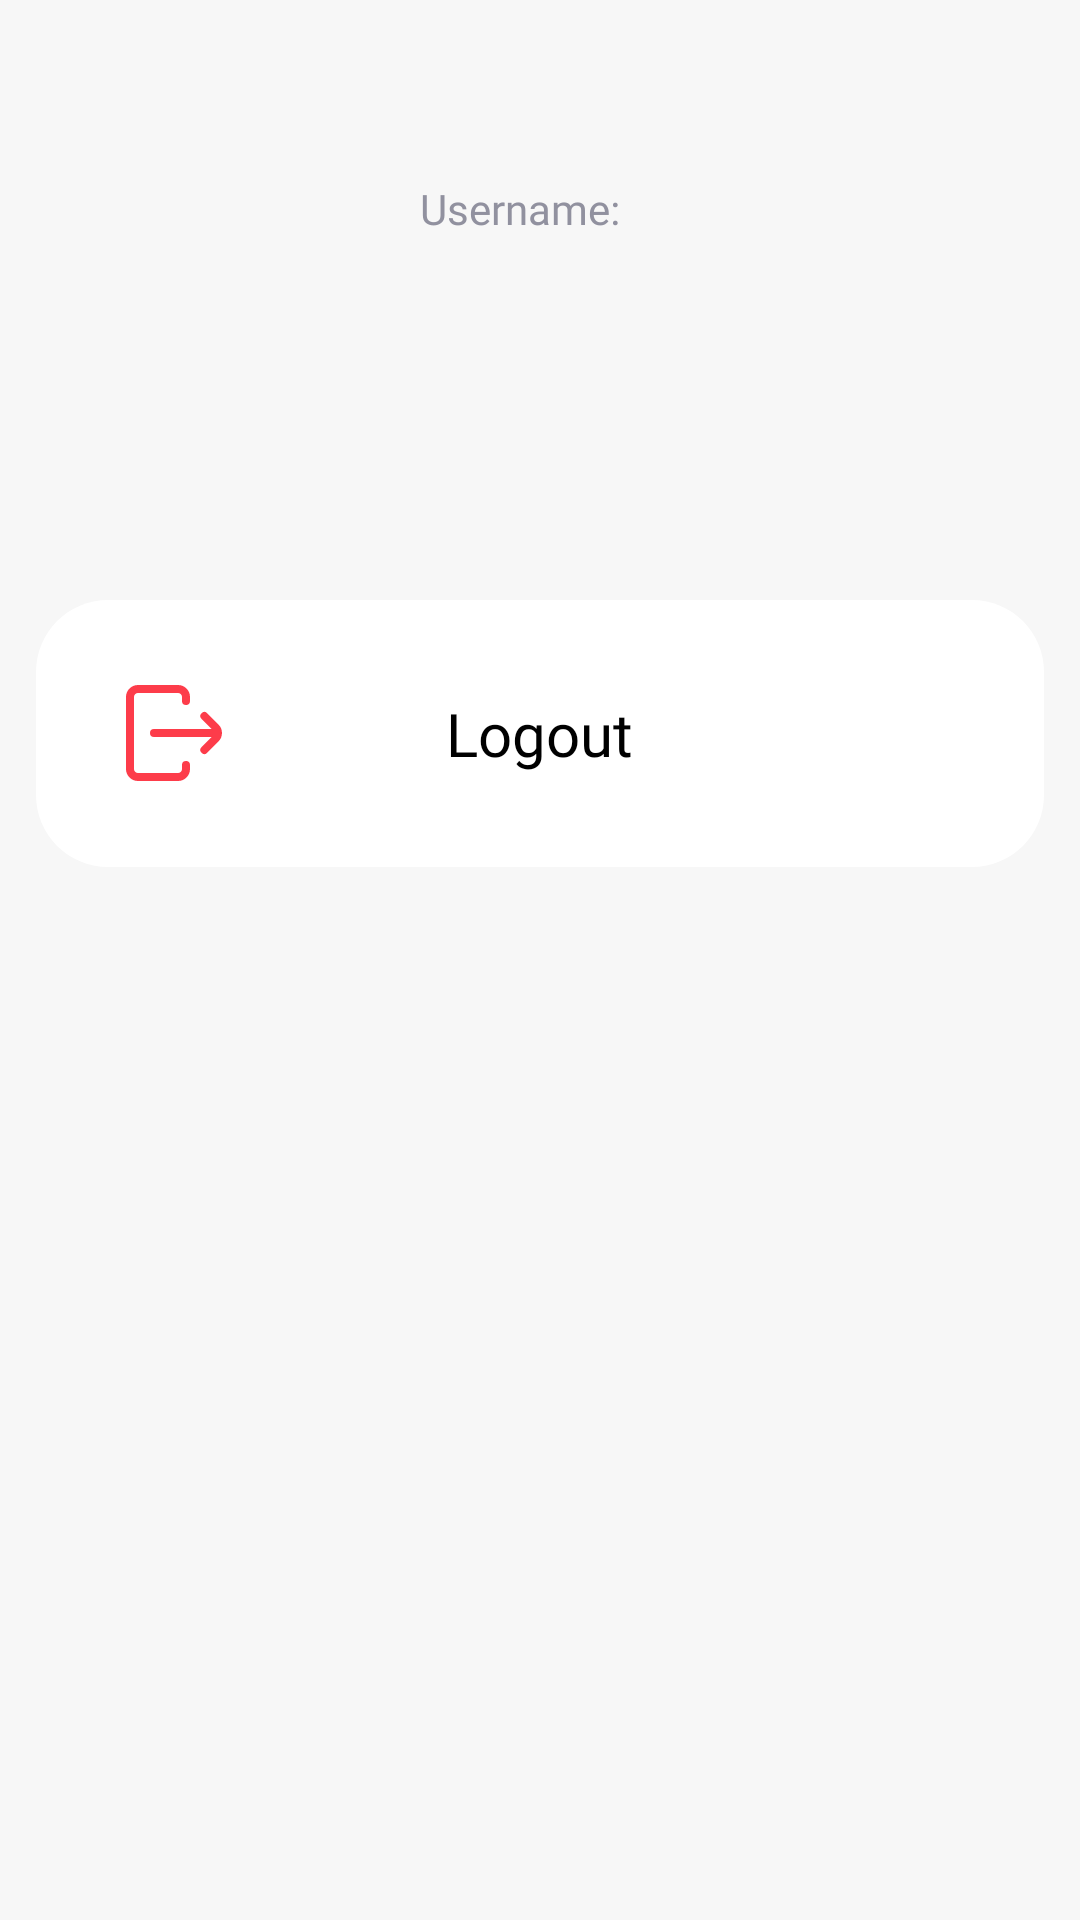

Produce the Android XML layout that renders to this screen, including the resource entries it uses.
<!-- AndroidManifest.xml: application theme Theme.Orixpense -->
<!-- res/layout/fragment_profile_.xml -->
<?xml version="1.0" encoding="utf-8"?>
<FrameLayout xmlns:android="http://schemas.android.com/apk/res/android"
    xmlns:tools="http://schemas.android.com/tools"
    android:id="@+id/profileFragment"
    android:layout_width="match_parent"
    android:layout_height="match_parent"
    tools:context=".profile_Fra"
    android:background="@color/dimmerwhite"
    >
    <ImageView
        android:id="@+id/profile_image"
        android:layout_width="80dp"
        android:layout_height="90dp"
        android:scaleType="centerCrop"
        android:layout_centerHorizontal="true"
        android:background="@drawable/nav_profile"
        android:layout_marginTop="60dp"
        android:clickable="true"
        android:contentDescription="Profile Image"
        android:layout_marginLeft="35dp"

        />
    <RelativeLayout
        android:layout_width="wrap_content"
        android:layout_height="wrap_content"
        android:layout_marginLeft="140dp"
        android:layout_marginTop="60dp"
        >

        <TextView
            android:layout_width="wrap_content"
            android:layout_height="wrap_content"
            android:text="@string/name"
            android:fontFamily="@font/interregular"
            android:textColor="#91919F"
            />
        <TextView
            android:id="@+id/user_name"
            android:layout_width="wrap_content"
            android:layout_height="wrap_content"
            android:fontFamily="@font/intersemibold"
            android:textSize="28dp"
            android:textColor="@color/black"
            android:layout_marginTop="30dp"
            />
    </RelativeLayout>

    <RelativeLayout
        android:layout_width="match_parent"
        android:layout_height="wrap_content"
        android:layout_marginTop="200dp"
        android:gravity="center"
        >

        <RelativeLayout
            android:layout_width="wrap_content"
            android:layout_height="wrap_content"

            tools:ignore="InvalidId">
            <TextView
                android:id="@+id/logout_profile"
                android:layout_width="wrap_content"
                android:layout_height="wrap_content"
                android:background="@drawable/profile_frame"
                >
            </TextView>
            <RelativeLayout
                android:layout_width="52dp"
                android:layout_height="52dp"
                android:background="@drawable/profile_logout"
                android:layout_marginLeft="20dp"
                android:layout_centerVertical="true"

                >

                <TextView
                    android:layout_width="32dp"
                    android:layout_height="32dp"
                    android:background="@drawable/logout"
                    android:layout_centerVertical="true"
                    android:layout_centerHorizontal="true"
                    />


            </RelativeLayout>

            <TextView
                android:layout_width="wrap_content"
                android:layout_height="wrap_content"
                android:text="Logout"
                android:textSize="20dp"
                android:fontFamily="@font/intersemibold"
                android:textColor="@color/black"
                android:layout_centerVertical="true"
                android:layout_centerHorizontal="true"
                />

        </RelativeLayout>

    </RelativeLayout>


</FrameLayout>
<!-- resources referenced by this layout -->
<resources>
  <color name="black">#FF000000</color>
  <color name="dimmerwhite">#F7F7F7</color>
  <!-- drawable logout (drawable) -->
  <vector xmlns:android="http://schemas.android.com/apk/res/android"
      android:width="24dp"
      android:height="24dp"
      android:viewportWidth="24"
      android:viewportHeight="24">
    <path
        android:pathData="M15,4V3C15,2.47 14.789,1.961 14.414,1.586C14.039,1.211 13.53,1 13,1H3C2.47,1 1.961,1.211 1.586,1.586C1.211,1.961 1,2.47 1,3V21C1,21.53 1.211,22.039 1.586,22.414C1.961,22.789 2.47,23 3,23H13C13.53,23 14.039,22.789 14.414,22.414C14.789,22.039 15,21.53 15,21V20"
        android:strokeLineJoin="round"
        android:strokeWidth="2"
        android:fillColor="#00000000"
        android:strokeColor="#FD3C4A"
        android:strokeLineCap="round"/>
    <path
        android:pathData="M7,12H22.83"
        android:strokeLineJoin="round"
        android:strokeWidth="2"
        android:fillColor="#00000000"
        android:strokeColor="#FD3C4A"
        android:strokeLineCap="round"/>
    <path
        android:pathData="M19.59,7.76L22.41,10.59C22.782,10.965 22.992,11.472 22.992,12C22.992,12.528 22.782,13.035 22.41,13.41L19.59,16.24"
        android:strokeLineJoin="round"
        android:strokeWidth="2"
        android:fillColor="#00000000"
        android:strokeColor="#FD3C4A"
        android:strokeLineCap="round"/>
  </vector>
  <!-- drawable profile_frame (drawable) -->
  <?xml version="1.0" encoding="utf-8"?>
  <vector
      xmlns:android="http://schemas.android.com/apk/res/android"
      xmlns:aapt="http://schemas.android.com/aapt"
      android:width="336dp"
      android:height="89dp"
      android:viewportWidth="336"
      android:viewportHeight="89"
      >
      <group>
          <clip-path
              android:pathData="M24 0H312C325.255 0 336 10.7452 336 24V65C336 78.2548 325.255 89 312 89H24C10.7452 89 0 78.2548 0 65V24C0 10.7452 10.7452 0 24 0Z"
              />
          <path
              android:pathData="M0 0V89H336V0"
              android:fillColor="#FFFFFF"
              />
      </group>
  </vector>
  <string name="name">Username:</string>
  <style name="Theme.Orixpense" parent="android:Theme.Material.Light.NoActionBar" />
</resources>
